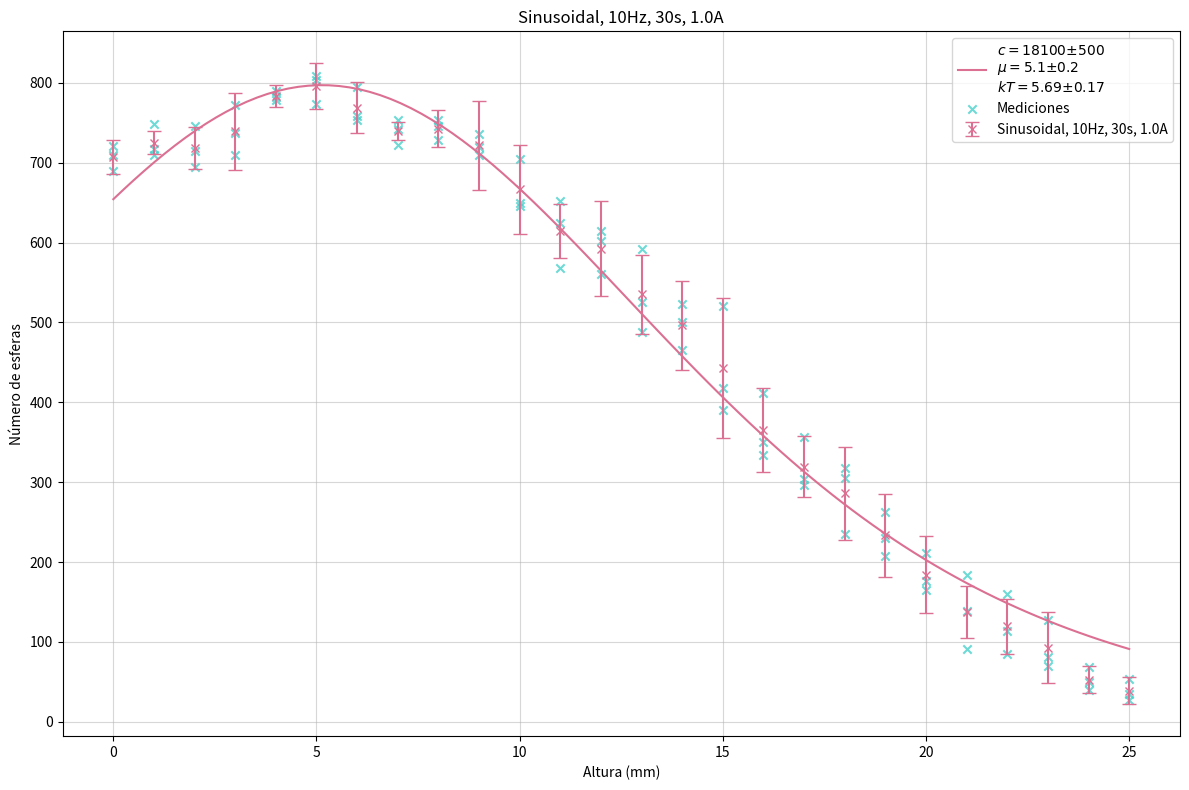
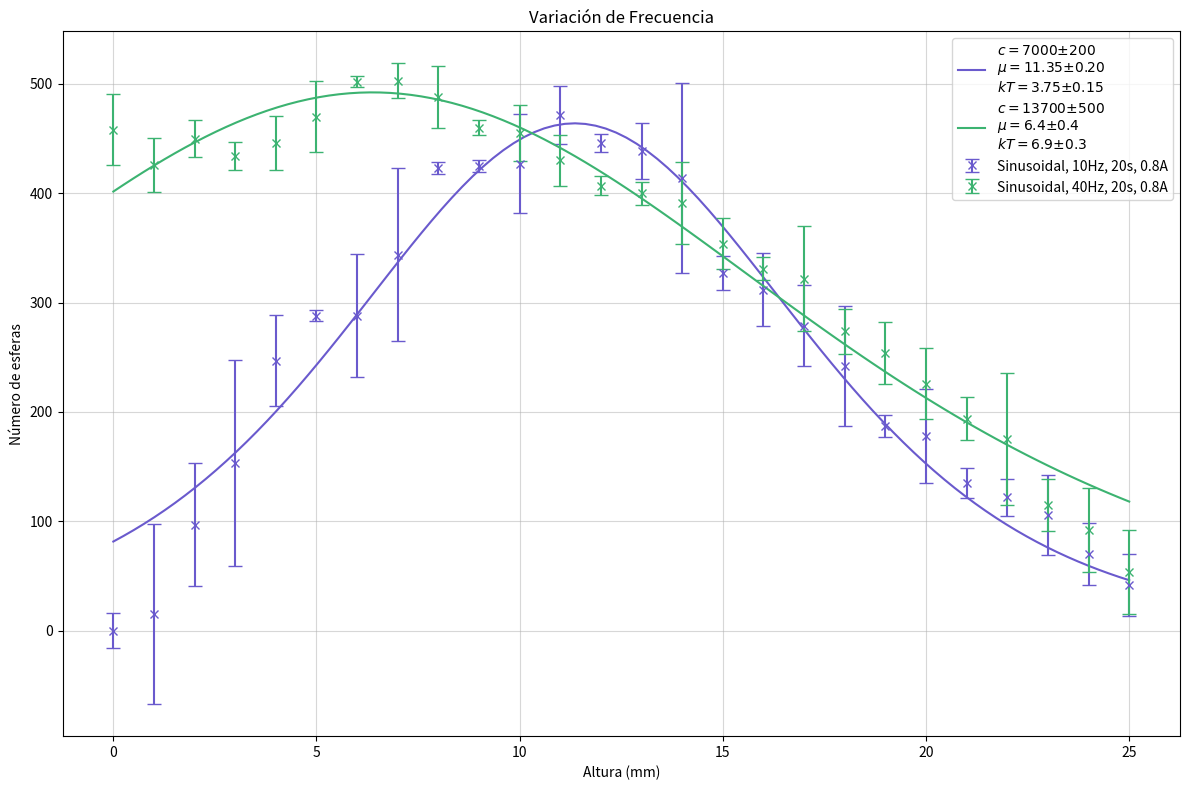
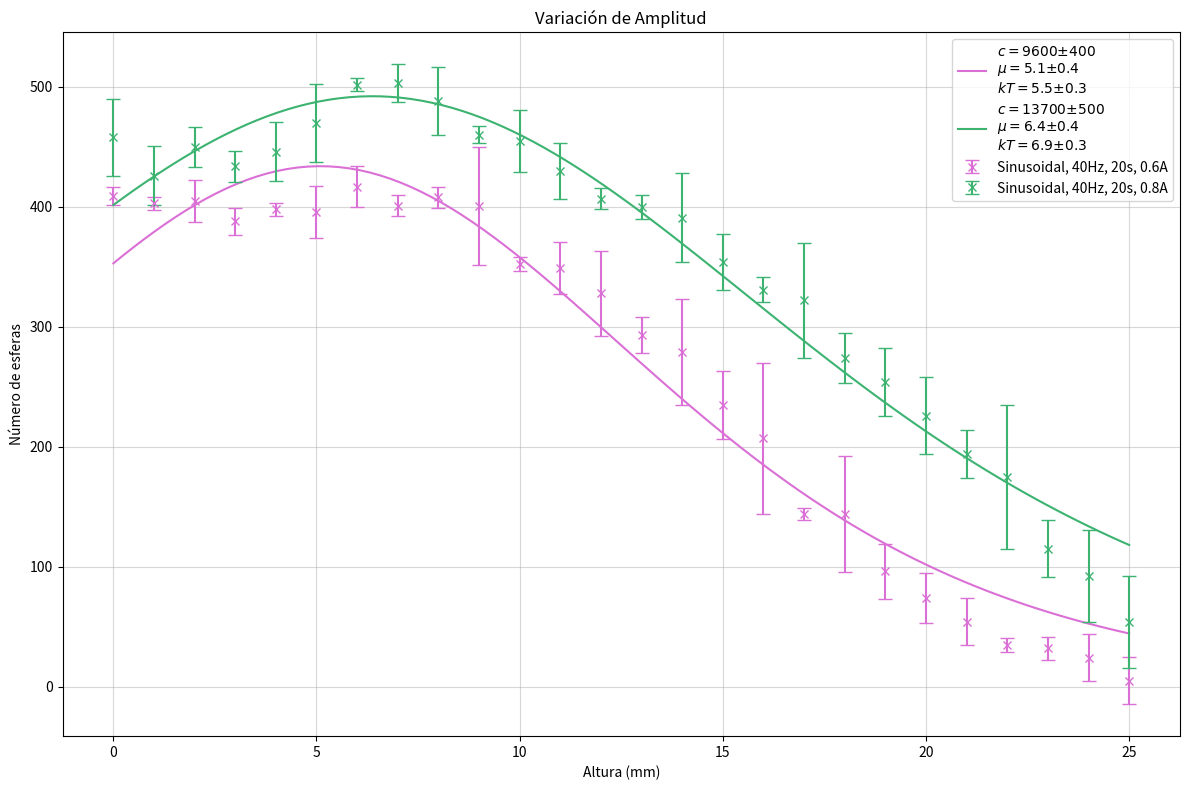
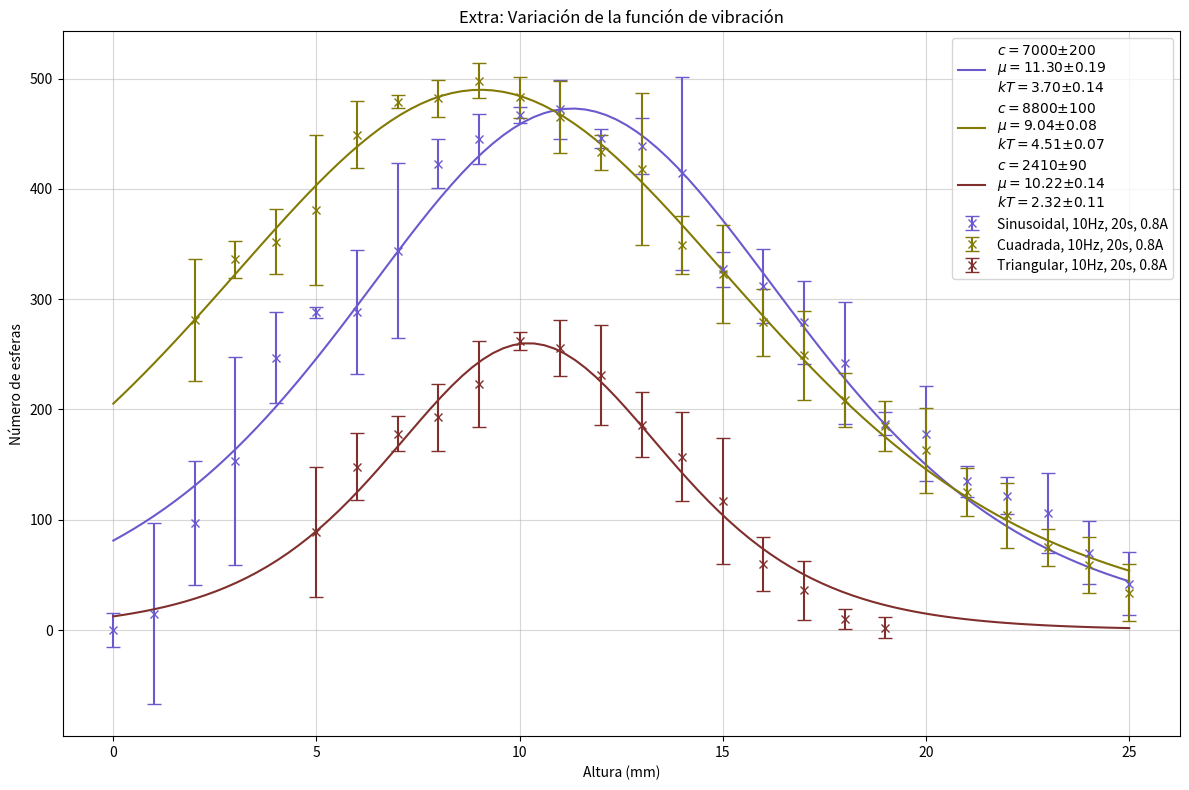
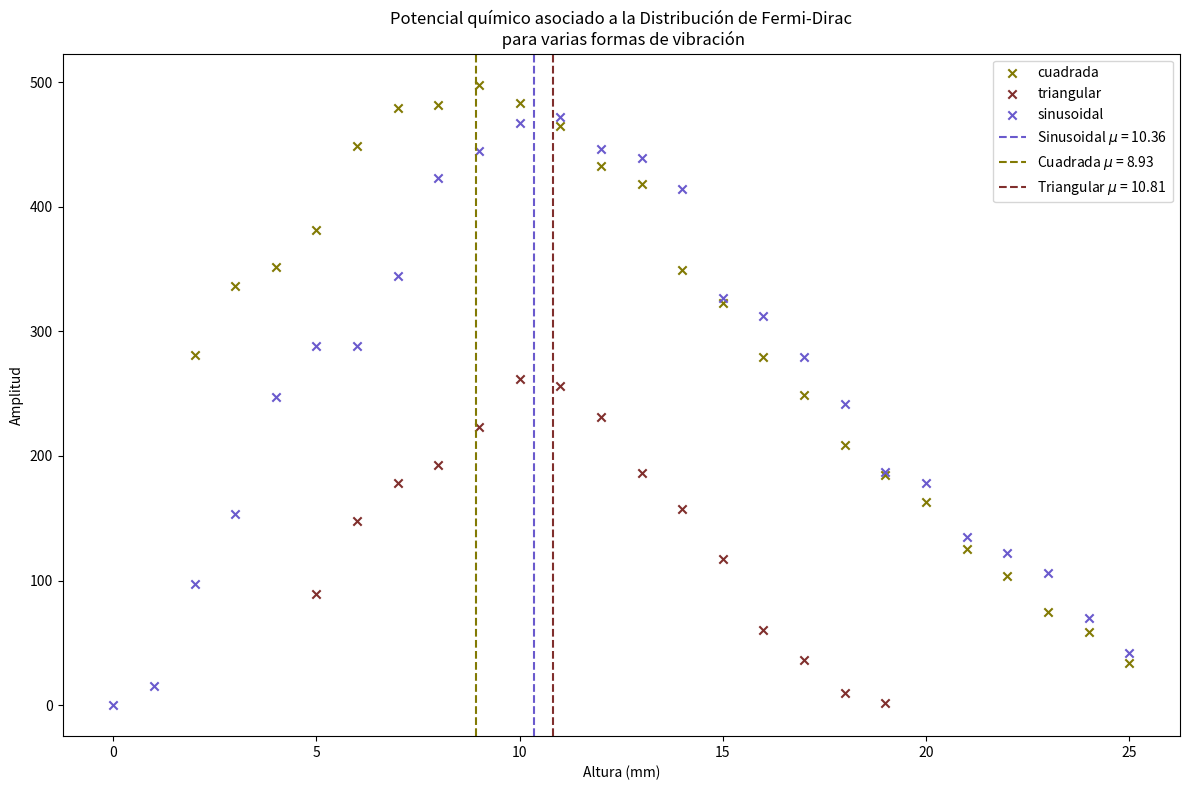

These charts were generated, in order, by the following Python code:
import numpy as np
import matplotlib.pyplot as plt
from scipy.optimize import curve_fit
from scipy import interpolate

def ajustar_cifras_significativas(num, err):
    """
    Ajusta un número y su error a cifras significativas según las reglas especificadas:
    1. El error se ajusta a 1 cifra significativa (2 si empieza por 1)
    2. Redondeo especial: 1-4 hacia abajo, 5-9 hacia arriba
    3. El número se ajusta a la precisión del error

    Args:
        num (float): El número a ajustar
        err (float): El error asociado

    Returns:
        str: String en formato LaTeX con el número y error ajustados
    """
    import math

    def primera_cifra(x):
        if x == 0:
            return 0
        x = abs(x)
        exp = math.floor(math.log10(x))
        x = x / (10 ** exp)
        return int(x)

    def redondeo_especial(x, decimales):
        if x == 0:
            return 0
        factor = 10 ** decimales
        return math.floor(x * factor + 0.5) / factor

    # Paso 1: Ajustar el error
    orden_err = math.floor(math.log10(abs(err)))
    primera_cifra_err = primera_cifra(err)
    
    # El error se ajusta a una cifra significativa (dos si empieza por 1)
    cifras_err = 2 if primera_cifra_err == 1 else 1
    precision_err = -orden_err + (cifras_err - 1)
    err_ajustado = redondeo_especial(err, precision_err)
    
    # Paso 2: Determinar la precisión para el número basándose en el error ajustado
    orden_err_ajustado = math.floor(math.log10(abs(err_ajustado)))
    orden_err_ajustado -= 1 if orden_err_ajustado < 0 and cifras_err == 2 else 0
    precision_num = -orden_err_ajustado
    num_ajustado = redondeo_especial(num, precision_num)
    
    # Formatear resultado
    decimales = max(-orden_err_ajustado, 0)
    formato = f'{{:.{decimales}f}}'
    
    return f'{formato.format(num_ajustado)} ± {formato.format(err_ajustado)}'

def calculate_errors(n1, n2, n3, h):
    """
    Calculate measurement errors according to the specified formulas:
    Δy = sqrt(Δy_media² + Δy_altura² + Δy_contador²)
    """
    # Calculate mean
    n_mean = (n1 + n2 + n3) / 3
    
    # Calculate statistical error (Δy_media)
    N = len([n1, n2, n3])  # number of measurements
    diff_squared = (n1 - n_mean)**2 + (n2 - n_mean)**2 + (n3 - n_mean)**2
    sigma = np.sqrt(diff_squared / (N - 1))
    delta_y_media = sigma / np.sqrt(N)
    
    # Calculate height error (Δy_altura)
    # Using finite difference approximation for dn/dh
    delta_h = 1  # given in the example
    delta_y_altura = np.zeros_like(h)
    for i in range(len(h)-1):
        delta_y_altura[i] = abs(n_mean[i+1] - n_mean[i]) * delta_h
    delta_y_altura[-1] = delta_y_altura[-2]  # Use last valid value for the endpoint
    
    # Counter error (Δy_contador)
    delta_y_contador = 5  # given constant
    
    # Calculate total error
    total_error = np.sqrt(delta_y_media**2 + delta_y_altura**2 + delta_y_contador**2)
    
    return total_error, delta_y_media, delta_y_altura, delta_y_contador


def derivada(y, x=None, ventana=5):
    """
    Calcula la derivada de un array y respecto a x usando ajuste por mínimos cuadrados.
    
    Parametros:
    - y: array de valores (e.g., n)
    - x: array de valores independientes (e.g., altura). Si es None, se asume x = np.arange(len(y)).
    - ventana: número de puntos en la ventana deslizante (debe ser impar).
    
    Retorna:
    - derivada: array con la derivada calculada para cada punto de y.
    """
    if x is None:
        x = np.arange(len(y))  # Asume x equidistante si no se proporciona
    
    n = len(y)
    mitad = ventana // 2
    derivada = np.zeros(n)
    
    # Recorre cada punto del array
    for i in range(mitad, n - mitad):
        x_ventana = x[i - mitad : i + mitad + 1]  # Ventana en x
        y_ventana = y[i - mitad : i + mitad + 1]  # Ventana en y
        
        # Ajuste por mínimos cuadrados para una recta: y = ax + b
        A = np.vstack([x_ventana, np.ones(len(x_ventana))]).T
        a, b = np.linalg.lstsq(A, y_ventana, rcond=None)[0]  # a es la pendiente
        
        derivada[i] = a  # La pendiente es la derivada en el centro de la ventana
    
    # Opcional: manejar bordes donde no se puede calcular la ventana completa
    derivada[:mitad] = derivada[mitad]  # Rellena los bordes iniciales
    derivada[-mitad:] = derivada[-mitad-1]  # Rellena los bordes finales
    
    return derivada

def simpson38(y, x=None, ventana=7):
    """
    Calcula la integral de un array y respecto a x usando el método de Simpson 3/8 con ventana móvil.
    
    Parámetros:
    - y: array de valores a integrar
    - x: array de valores independientes. Si es None, se asume x = np.arange(len(y))
    - ventana: número de puntos en la ventana deslizante (debe ser múltiplo de 3 más 1)
    
    Retorna:
    - integral: array con la integral acumulada calculada para cada punto de y
    """
    if x is None:
        x = np.arange(len(y))
    
    if (ventana - 1) % 3 != 0:
        raise ValueError("La ventana debe ser múltiplo de 3 más 1 (e.g., 4, 7, 10, ...)")
    
    n = len(y)
    mitad = ventana // 2
    integral = np.zeros(n)
    
    # Primer valor es 0
    integral[0] = 0
    
    # Recorre cada punto del array
    for i in range(3, n):
        # Si hay suficientes puntos para la ventana completa
        if i >= ventana - 1:
            start_idx = i - (ventana - 1)
            x_ventana = x[start_idx:i+1]
            y_ventana = y[start_idx:i+1]
        else:
            # Para los primeros puntos donde no hay suficientes datos previos
            x_ventana = x[:i+1]
            y_ventana = y[:i+1]
        
        # Aplicar regla de Simpson 3/8 en la ventana
        h = (x_ventana[-1] - x_ventana[0]) / (len(x_ventana) - 1)
        
        # Coeficientes para Simpson 3/8
        coef = np.ones(len(y_ventana))
        coef[1:-1:3] = 3  # Multiplica por 3 cada tercer punto
        coef[2:-1:3] = 3  # Multiplica por 3 cada tercer punto
        coef[3:-1:3] = 2  # Multiplica por 2 cada tercer punto
        
        # Calcula la integral en este segmento
        segmento_integral = (3 * h / 8) * np.sum(coef * y_ventana)
        
        # Almacena el resultado
        integral[i] = segmento_integral
    
    # Interpola los primeros puntos donde no se pudo calcular
    integral[1:3] = np.linspace(integral[0], integral[3], 4)[1:3]
    
    return integral

def encontrar_cruce(altura, derivada, objetivo=0.5):
    # Crear función de interpolación
    f = interpolate.interp1d(derivada, altura, kind='linear')
    
    # Encontrar el punto donde cruza 0.5
    try:
        return float(f(objetivo))
    except ValueError:
        return None

def normalizar(arr):
    """
    Normaliza un array para que su mínimo sea 0 y su máximo sea 1.
    """
    return (arr - np.min(arr)) / (np.max(arr) - np.min(arr))


n1 = np.array([    54, 69, 128, 160, 184, 211, 263, 305, 357, 412, 521, 523, 592, 614, 652, 704, 736, 754, 754, 795, 809, 778, 709, 714, 717, 690])[::-1]
n2 = np.array([    35, 40,  81, 114, 139, 165, 230, 318, 297, 334, 418, 501, 525, 602, 624, 650, 720, 728, 722, 754, 804, 790, 772, 746, 749, 710])[::-1]
n3 = np.array([    28, 50,  70,  85,  91, 176, 208, 235, 304, 350, 391, 465, 488, 561, 568, 646, 709, 746, 742, 758, 774, 782, 737, 695, 709, 721])[::-1]
N7 = ((n1+n2+n3)/3)
h7 = np.array([0,  1,   2,   3,   4,   5,   6,   7,   8,   9,  10,  11,  12,  13,  14,  15,  16,  17,  18,  19,  20,  21,  22,  23,  24,   25])

total_error, delta_y_media, delta_y_altura, delta_y_contador = calculate_errors(n1, n2, n3, h7)

# Sinusoidal, 10Hz, 20s, 0.8A
h8 = np.array([0,  1,  2,   3,   4,   5,   6,   7,   8,   9,  10,  11,  12,  13,  14,  15,  16,   17,  18,  19,  20,  21,  22, 23, 24, 25]) #mm
n8 = np.array([42, 70, 106, 122, 135, 178, 187, 242, 279, 312, 327, 414, 439, 446, 472, 427, 425, 423, 344, 288, 288, 247, 153, 97, 15, 0])[::-1]
# Sinusoidal, 40Hz, 20s, 0.8A
h9 = np.array([ 0,  1,  2,   3,   4,   5,   6,   7,   8,   9,   10,  11,  12,  13,  14,  15,  16,  17,  18,  19,  20,  21,  22,  23,  24,  25]) #mm
n9 = np.array([54, 92, 115, 175, 194, 226, 254, 274, 322, 331, 354, 391, 400, 407, 430, 455, 460, 488, 503, 502, 470, 446, 434, 450, 426, 458])[::-1]
# Sinusoidal, 40Hz, 20s, 0.6A
h10 = np.array([ 0, 1,  2,  3,  4,   5,  6,  7,   8,   9,  10,  11,  12,  13,  14,  15,  16,  17,  18,  19,  20,  21,  22,  23,  24,   25]) #mm
n10 = np.array([      5, 24, 32, 35, 54, 74, 96, 144, 144, 207, 235, 279, 293, 328, 349, 352, 401, 408, 401, 417, 396, 398, 388, 405, 403, 409])[::-1]


def f(x,A,mu,kT):
    return A*(np.e**((x-mu)/kT))/(kT*(np.e**((x-mu)/kT)+1)**2)


# Cuadrada, 10Hz, 20s, 0.8A
cuadrada = np.array([    34, 59, 75, 104, 125, 163, 185, 209, 249, 279, 323, 349, 418, 433, 465, 483, 498, 482, 479, 449, 381, 352, 336, 281])[::-1]
ht = np.array([5,  6,  7,  8,   9,  10,  11,  12,  13,  14,  15,  16,  17,  18, 19,])
hc = h10[2:]
triangular = np.array([     2, 10, 36, 60, 117, 157, 186, 231, 256, 262, 223, 193, 178, 148, 89])[::-1]
sinusoidal = np.array([    42, 70, 106, 122, 135, 178, 187, 242, 279, 312, 327, 414, 439, 446, 472, 467, 445, 423, 344, 288, 288, 247, 153, 97, 15, 0])[::-1]

###########################################################################################################
plt.figure(figsize=(12,8), tight_layout=True)
plt.title('Sinusoidal, 10Hz, 30s, 1.0A')
h = np.linspace(0,h8[-1],100)

popt, pcov = curve_fit(f, h7, N7)
perr = np.sqrt(np.diag(pcov))
plt.plot(h,f(h,*curve_fit(f,h7,N7)[0]), label=f'$c={ajustar_cifras_significativas(popt[0],perr[0])}$\n' + 
                                              f'$\\mu={ajustar_cifras_significativas(popt[1],perr[1])}$\n' +
                                              f'$kT={ajustar_cifras_significativas(popt[2],perr[2])}$', c='palevioletred')

# Sinusoidal, 10Hz, 30s, 1.0A
plt.errorbar(h7, N7, yerr=total_error, fmt='x', label='Sinusoidal, 10Hz, 30s, 1.0A', capsize=5, c='palevioletred')
plt.scatter(h7,n1, label='Mediciones', alpha=0.8, marker='x', c='mediumturquoise')
plt.scatter(h7,n2, alpha=0.8, marker='x', c='mediumturquoise')
plt.scatter(h7,n3, alpha=0.8, marker='x', c='mediumturquoise')
plt.xlabel('Altura (mm)')
plt.ylabel('Número de esferas')
plt.legend()
plt.grid(True, alpha=0.5)
##############################################################################################################

##############################################################################################################
plt.figure(figsize=(12,8), tight_layout=True)
plt.title('Variación de Frecuencia')

total_error, delta_y_media, delta_y_altura, delta_y_contador = calculate_errors(n8, n8, n8, h8)
popt, pcov = curve_fit(f, h8, n8)
perr = np.sqrt(np.diag(pcov))
plt.errorbar(h8, n8, yerr=total_error, fmt='x', label='Sinusoidal, 10Hz, 20s, 0.8A', capsize=5, c='slateblue')
plt.plot(h,f(h,*curve_fit(f,h8,n8)[0]), label=f'$c={ajustar_cifras_significativas(popt[0],perr[0])}$\n' + 
                                              f'$\\mu={ajustar_cifras_significativas(popt[1],perr[1])}$\n' +
                                              f'$kT={ajustar_cifras_significativas(popt[2],perr[2])}$',c='slateblue')

total_error, delta_y_media, delta_y_altura, delta_y_contador = calculate_errors(n9, n9, n9, h9)
popt, pcov = curve_fit(f, h9, n9)
perr = np.sqrt(np.diag(pcov))
plt.errorbar(h9, n9, yerr=total_error, fmt='x', label='Sinusoidal, 40Hz, 20s, 0.8A', capsize=5, c='mediumseagreen')
plt.plot(h,f(h,*curve_fit(f,h9,n9)[0]), label=f'$c={ajustar_cifras_significativas(popt[0],perr[0])}$\n' + 
                                              f'$\\mu={ajustar_cifras_significativas(popt[1],perr[1])}$\n' +
                                              f'$kT={ajustar_cifras_significativas(popt[2],perr[2])}$', c='mediumseagreen')
plt.xlabel('Altura (mm)')
plt.ylabel('Número de esferas')
plt.legend()
plt.grid(True, alpha=0.5)
##############################################################################################################

##############################################################################################################
plt.figure(figsize=(12,8), tight_layout=True)
plt.title('Variación de Amplitud')

total_error, delta_y_media, delta_y_altura, delta_y_contador = calculate_errors(n10, n10, n10, h10)
popt, pcov = curve_fit(f, h10, n10)
perr = np.sqrt(np.diag(pcov))
plt.errorbar(h10, n10, yerr=total_error, fmt='x', label='Sinusoidal, 40Hz, 20s, 0.6A', capsize=5, c='orchid')
plt.plot(h,f(h,*curve_fit(f,h10,n10)[0]), label=f'$c={ajustar_cifras_significativas(popt[0],perr[0])}$\n' + 
                                              f'$\\mu={ajustar_cifras_significativas(popt[1],perr[1])}$\n' +
                                              f'$kT={ajustar_cifras_significativas(popt[2],perr[2])}$', c='orchid')

total_error, delta_y_media, delta_y_altura, delta_y_contador = calculate_errors(n9, n9, n9, h9)
popt, pcov = curve_fit(f, h9, n9)
perr = np.sqrt(np.diag(pcov))
plt.errorbar(h9, n9, yerr=total_error, fmt='x', label='Sinusoidal, 40Hz, 20s, 0.8A', capsize=5, c='mediumseagreen')
plt.plot(h,f(h,*curve_fit(f,h9,n9)[0]), label=f'$c={ajustar_cifras_significativas(popt[0],perr[0])}$\n' + 
                                              f'$\\mu={ajustar_cifras_significativas(popt[1],perr[1])}$\n' +
                                              f'$kT={ajustar_cifras_significativas(popt[2],perr[2])}$', c='mediumseagreen')
plt.xlabel('Altura (mm)')
plt.ylabel('Número de esferas')
plt.legend()
plt.grid(True, alpha=0.5)
##############################################################################################################

##############################################################################################################
plt.figure(figsize=(12,8), tight_layout=True)
plt.title('Extra: Variación de la función de vibración')

total_error, delta_y_media, delta_y_altura, delta_y_contador = calculate_errors(sinusoidal, sinusoidal, sinusoidal, h10)
popt, pcov = curve_fit(f, h10, sinusoidal)
perr = np.sqrt(np.diag(pcov))
plt.errorbar(h10, sinusoidal, yerr=total_error, fmt='x', label='Sinusoidal, 10Hz, 20s, 0.8A', capsize=5, c='slateblue')
plt.plot(h,f(h,*curve_fit(f,h10,sinusoidal)[0]), label=f'$c={ajustar_cifras_significativas(popt[0],perr[0])}$\n' + 
                                              f'$\\mu={ajustar_cifras_significativas(popt[1],perr[1])}$\n' +
                                              f'$kT={ajustar_cifras_significativas(popt[2],perr[2])}$', c='slateblue')

total_error, delta_y_media, delta_y_altura, delta_y_contador = calculate_errors(cuadrada, cuadrada, cuadrada, hc)
popt, pcov = curve_fit(f, hc, cuadrada)
perr = np.sqrt(np.diag(pcov))
plt.errorbar(hc, cuadrada, yerr=total_error, fmt='x', label='Cuadrada, 10Hz, 20s, 0.8A', capsize=5, c='#827A04')
plt.plot(h,f(h,*curve_fit(f,hc,cuadrada)[0]), label=f'$c={ajustar_cifras_significativas(popt[0],perr[0])}$\n' + 
                                              f'$\\mu={ajustar_cifras_significativas(popt[1],perr[1])}$\n' +
                                              f'$kT={ajustar_cifras_significativas(popt[2],perr[2])}$', c='#827A04')

total_error, delta_y_media, delta_y_altura, delta_y_contador = calculate_errors(triangular, triangular, triangular, ht)
popt, pcov = curve_fit(f, ht, triangular)
perr = np.sqrt(np.diag(pcov))
plt.errorbar(ht, triangular, yerr=total_error, fmt='x', label='Triangular, 10Hz, 20s, 0.8A', capsize=5, c='#802f2d')
plt.plot(h,f(h,*curve_fit(f,ht,triangular)[0]), label=f'$c={ajustar_cifras_significativas(popt[0],perr[0])}$\n' + 
                                              f'$\\mu={ajustar_cifras_significativas(popt[1],perr[1])}$\n' +
                                              f'$kT={ajustar_cifras_significativas(popt[2],perr[2])}$', c='#802f2d')

plt.xlabel('Altura (mm)')
plt.ylabel('Número de esferas')
plt.legend()
plt.grid(True, alpha=0.5)
##############################################################################################################

fig, ax1 = plt.subplots(figsize=(12,8), tight_layout=True)
# Cuadrada, 10Hz, 20s, 0.8A
altura = np.array([0,  1,  2,  3,   4,   5,   6,   7,   8,   9,   10,  11,  12,  13,  14,  15,  16,  17,  18,  19,  20,  21,  22,  23,  24, 25]) #mm
n = np.array([    34, 59, 75, 104, 125, 163, 185, 209, 249, 279, 323, 349, 418, 433, 465, 483, 498, 482, 479, 449, 381, 352, 336, 281, 173, 10])[::-1]

n = n[2:]
der = derivada(n, ventana=7)
#ax2.plot(altura[2:],normalizar(der), c='#827A04')
ax1.scatter(altura[2:],n,marker='x', label='cuadrada', c='#827A04')
der_cuadrada = normalizar(der)
altura_cuadrada = altura[2:]

# Triangular, 10Hz, 20s, 0.8A
# altura = np.array([0, 1, 2, 3, 4, 5,  6,  7,  8,   9,  10,  11,  12,  13,  14,  15,  16,  17,  18, 19,  20,  21,  22,  23, 24, 25])*1e-3 #mm
# n = np.array([     0, 0, 0, 0, 0, 2, 10, 36, 60, 117, 157, 186, 231, 256, 262, 223, 193, 238, 168, 89, 105, 142, 129, 104, 81, 121])[::-1]
altura = np.array([5,  6,  7,  8,   9,  10,  11,  12,  13,  14,  15,  16,  17,  18, 19,]) #mm
n = np.array([     2, 10, 36, 60, 117, 157, 186, 231, 256, 262, 223, 193, 178, 148, 89,])[::-1]
ax1.scatter(altura[len(altura)-len(n):],n,marker='x', c='#802f2d', label='triangular')
der = derivada(n, ventana=7)
#ax2.plot(altura[len(altura)-len(n):],normalizar(der), c='#802f2d')
der_triangular = normalizar(der)
altura_triangular = altura[len(altura)-len(n):]

# Sinusoidal, 10Hz, 20s, 0.8A
altura = np.array([0,  1,  2,   3,   4,   5,   6,   7,   8,   9,  10,  11,  12,  13,  14,  15,  16,   17,  18,  19,  20,  21,  22, 23, 24, 25]) #mm
n4 = np.array([    42, 70, 106, 122, 135, 178, 187, 242, 279, 312, 327, 414, 439, 446, 472, 467, 445, 423, 344, 288, 288, 247, 153, 97, 15, 0])[::-1]
ax1.scatter(altura[0:len(n4)],n4,marker='x', label='sinusoidal', c='slateblue')
der = derivada(n4, ventana=7)
#ax2.plot(altura[0:len(n4)],normalizar(der), c='slateblue')
der_sinusoidal = normalizar(der)
altura_sinusoidal = altura[:len(n4)]

cruce_cuadrada = encontrar_cruce(altura_cuadrada, der_cuadrada)
cruce_triangular = encontrar_cruce(altura_triangular, der_triangular)
cruce_sinusoidal = encontrar_cruce(altura_sinusoidal, der_sinusoidal)

ax1.axvline(cruce_sinusoidal, color='slateblue', linestyle='--', label=f'Sinusoidal $\mu$ = {cruce_sinusoidal:.2f}')
ax1.axvline(cruce_cuadrada,   color='#827A04',   linestyle='--', label=f'Cuadrada $\mu$ = {cruce_cuadrada:.2f}')
ax1.axvline(cruce_triangular, color='#802f2d',   linestyle='--', label=f'Triangular $\mu$ = {cruce_triangular:.2f}')

# Etiquetas y leyendas
ax1.set_xlabel('Altura (mm)')
ax1.set_ylabel('Amplitud')
ax1.legend(loc='upper right')
plt.title('Potencial químico asociado a la Distribución de Fermi-Dirac\n para varias formas de vibración')
plt.show()

plt.show()